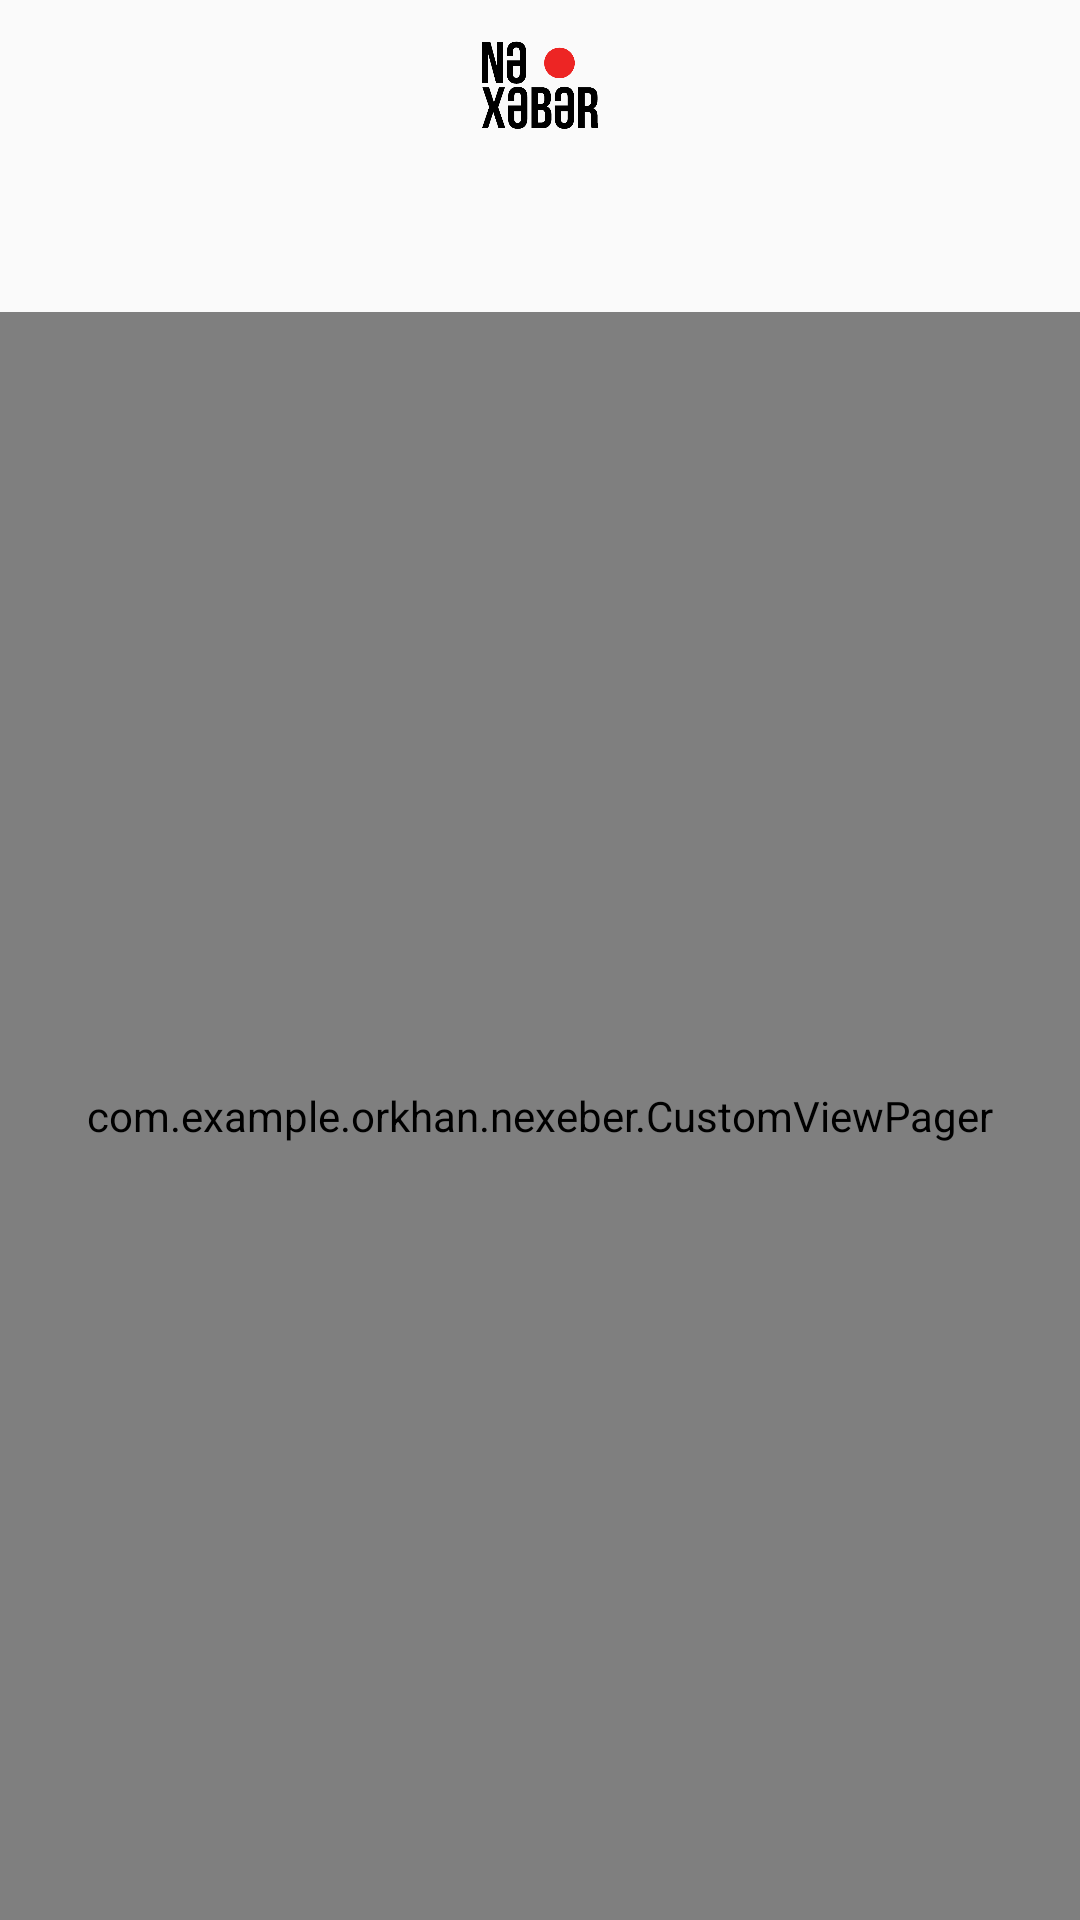

Produce the Android XML layout that renders to this screen, including the resource entries it uses.
<!-- AndroidManifest.xml: application theme AppTheme -->
<!-- res/layout/activity_main.xml -->
<?xml version="1.0" encoding="utf-8"?>
<FrameLayout xmlns:android="http://schemas.android.com/apk/res/android"
    xmlns:app="http://schemas.android.com/apk/res-auto"
    xmlns:tools="http://schemas.android.com/tools"
    android:id="@+id/container_frame"
    android:layout_width="match_parent"
    android:layout_height="match_parent">

    <android.support.v4.widget.DrawerLayout
        android:id="@+id/drawer_layout"
        android:layout_width="match_parent"
        android:layout_height="match_parent">

        <LinearLayout
            android:id="@+id/linear_frame"
            android:layout_width="match_parent"
            android:layout_height="match_parent"
            android:orientation="vertical"
            tools:context="com.example.orkhan.nexeber.MainActivity">

            <android.support.v7.widget.Toolbar xmlns:android="http://schemas.android.com/apk/res/android"
                xmlns:app="http://schemas.android.com/apk/res-auto"
                android:id="@+id/toolbar"
                android:layout_width="match_parent"
                android:layout_height="wrap_content"
                android:gravity="center"
                app:theme="@style/ThemeOverlay.AppCompat.Dark.ActionBar">

                <ImageView
                    android:layout_width="40dp"
                    android:layout_height="40dp"
                    android:layout_gravity="center"
                    android:src="@drawable/ic_logo" />

            </android.support.v7.widget.Toolbar>

            <android.support.design.widget.TabLayout
                android:id="@+id/tabLayout_id"
                android:layout_width="match_parent"
                android:layout_height="wrap_content"
                app:tabBackground="@drawable/tab_selected_color"
                app:tabGravity="fill"
                app:tabIndicatorColor="@android:color/holo_red_dark"
                app:tabMode="fixed"
                app:tabSelectedTextColor="@android:color/white"
                app:tabTextColor="@android:color/white" />

            <com.example.orkhan.nexeber.CustomViewPager
                android:id="@+id/viewPager_id"
                android:layout_width="match_parent"
                android:layout_height="match_parent" />
        </LinearLayout>

        <ListView
            android:id="@+id/left_drawer"
            android:layout_width="240dp"
            android:layout_height="match_parent"
            android:layout_gravity="start"
            android:background="@android:color/black"
            android:choiceMode="multipleChoice" />

    </android.support.v4.widget.DrawerLayout>
</FrameLayout>
<!-- resources referenced by this layout -->
<resources>
  <!-- drawable ic_logo: png bitmap (drawable-hdpi, 6074 bytes) -->
  <style name="AppTheme" parent="Theme.AppCompat.Light.NoActionBar">
          
          <item name="colorPrimary">@color/colorPrimary</item>
          <item name="colorPrimaryDark">@color/colorPrimaryDark</item>
          <item name="colorAccent">@color/colorAccent</item>
          <item name="drawerArrowStyle">@style/DrawerArrowStyle</item>
      </style>
  <color name="colorPrimary">#FAFAFA</color>
  <color name="colorPrimaryDark">#424242</color>
  <color name="colorAccent">@android:color/holo_red_dark</color>
  <style name="DrawerArrowStyle" parent="Widget.AppCompat.DrawerArrowToggle">
          <item name="spinBars">true</item>
          <item name="color">@android:color/black</item>
      </style>
</resources>
